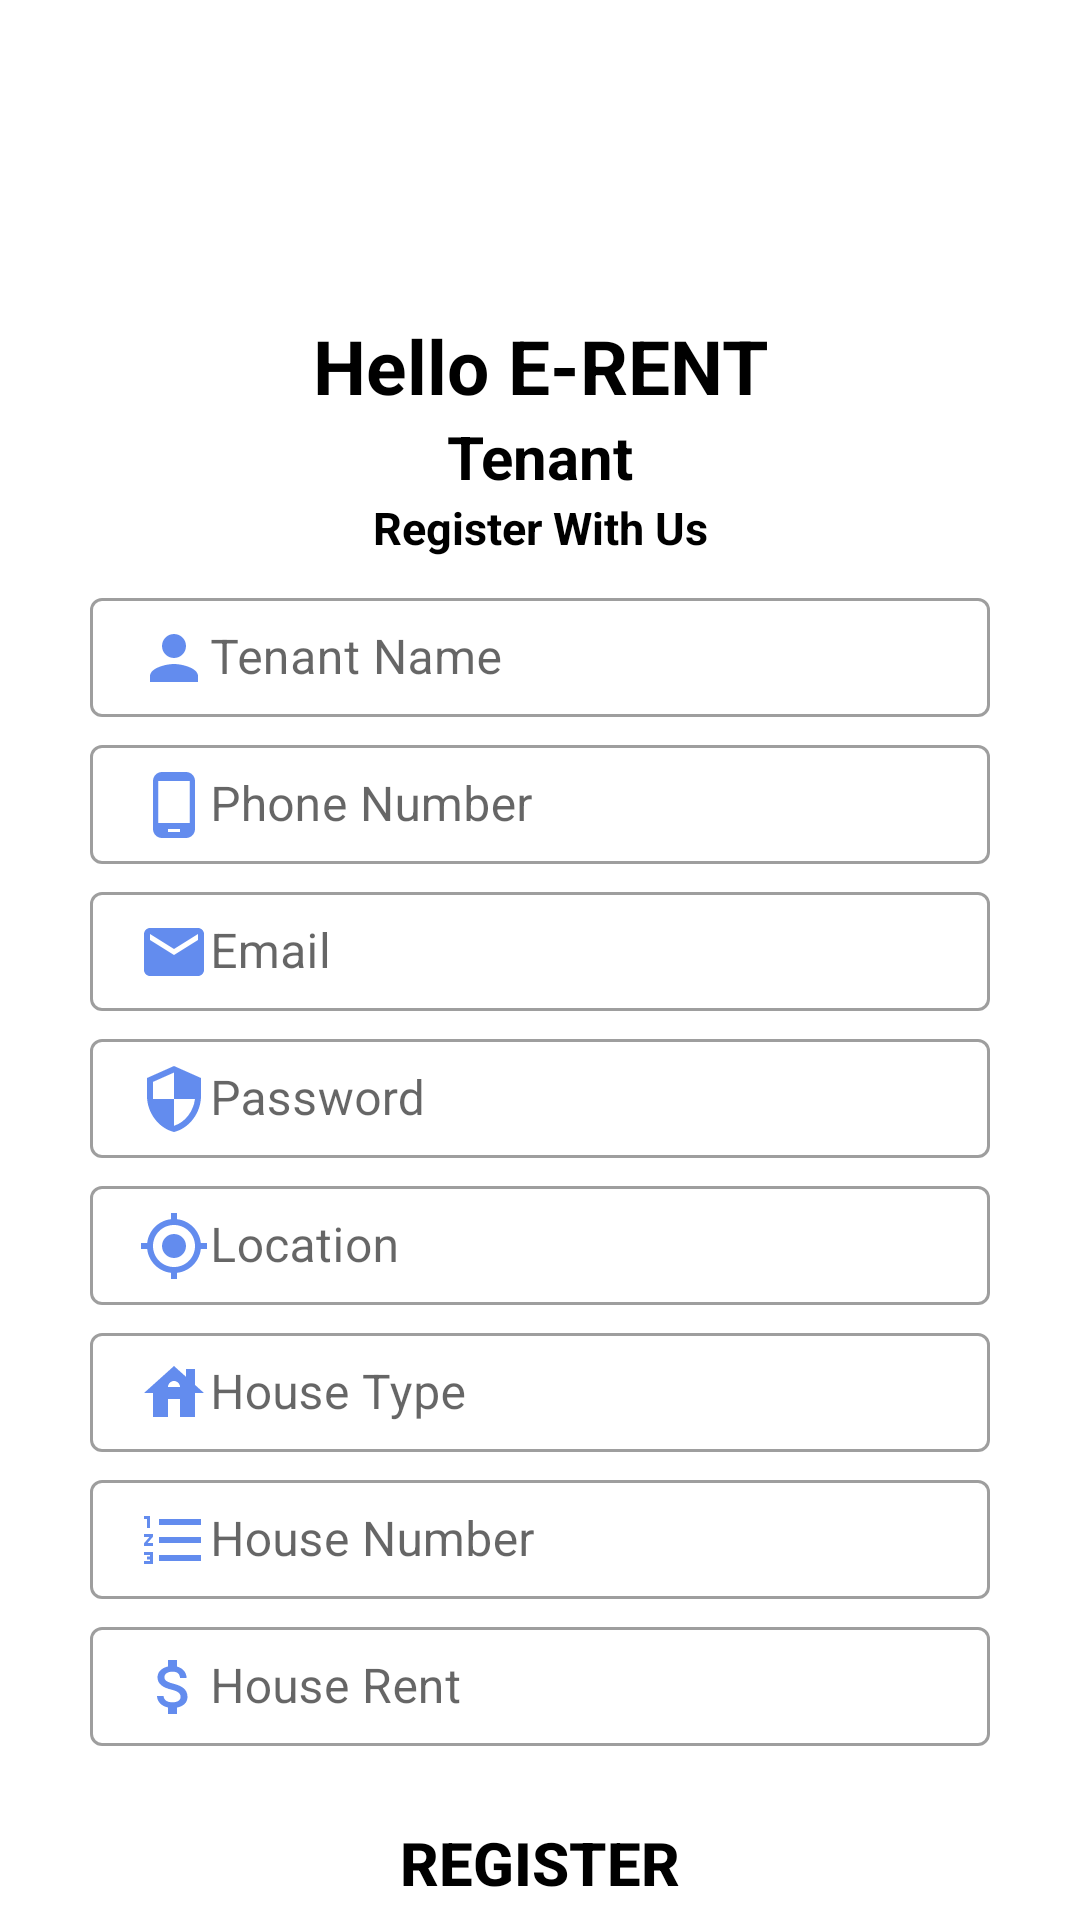

Produce the Android XML layout that renders to this screen, including the resource entries it uses.
<!-- AndroidManifest.xml: application theme Theme.ERENT -->
<!-- res/layout/activity_user_register.xml -->
<?xml version="1.0" encoding="utf-8"?>
<LinearLayout xmlns:android="http://schemas.android.com/apk/res/android"
    xmlns:tools="http://schemas.android.com/tools"
    android:layout_width="match_parent"
    android:layout_height="match_parent"
    android:orientation="vertical"
    tools:context=".ui.LandRegister">

    <ImageView
        android:layout_width="match_parent"
        android:layout_height="100dp"
        android:src="@drawable/home"
        android:layout_marginTop="5dp"
        android:contentDescription="@string/icon" />

    <TextView
        android:layout_width="match_parent"
        android:layout_height="wrap_content"
        android:gravity="center"
        android:textColor="@color/black"
        android:textSize="25sp"
        android:textStyle="bold"
        android:text="@string/hello_e_rent"
        />
    <TextView
        android:layout_width="match_parent"
        android:layout_height="wrap_content"
        android:gravity="center"
        android:textSize="20sp"
        android:textColor="@color/black"
        android:textStyle="bold"
        android:text="@string/tenant"
        />

    <TextView
        android:layout_width="match_parent"
        android:layout_height="wrap_content"
        android:text="@string/register_with_us"
        android:gravity="center"
        android:textSize="15sp"
        android:textColor="@color/black"
        android:textStyle="bold"
        />

    <com.google.android.material.textfield.TextInputLayout
        android:layout_width="match_parent"
        style="@style/Widget.MaterialComponents.TextInputLayout.OutlinedBox"
        android:layout_marginHorizontal="30dp"
        android:layout_marginTop="8dp"
        android:layout_height="45dp">

        <com.google.android.material.textfield.TextInputEditText
            android:layout_width="match_parent"
            android:layout_height="wrap_content"
            android:hint="@string/tenant_name"
            android:maxLines="1"
            android:maxLength="30"
            android:inputType="text"
            android:drawableStart="@drawable/ic_baseline_person_24"
            />

    </com.google.android.material.textfield.TextInputLayout>

    <com.google.android.material.textfield.TextInputLayout
        android:layout_width="match_parent"
        style="@style/Widget.MaterialComponents.TextInputLayout.OutlinedBox"
        android:layout_marginHorizontal="30dp"
        android:layout_marginTop="4dp"
        android:layout_height="45dp">

        <com.google.android.material.textfield.TextInputEditText
            android:layout_width="match_parent"
            android:layout_height="wrap_content"
            android:hint="@string/phone_number"
            android:maxLines="1"
            android:maxLength="30"
            android:inputType="number"
            android:drawableStart="@drawable/ic_baseline_phone_android_24"
            />

    </com.google.android.material.textfield.TextInputLayout>

    <com.google.android.material.textfield.TextInputLayout
        android:layout_width="match_parent"
        style="@style/Widget.MaterialComponents.TextInputLayout.OutlinedBox"
        android:layout_marginHorizontal="30dp"
        android:layout_marginTop="4dp"
        android:layout_height="45dp">

        <com.google.android.material.textfield.TextInputEditText
            android:layout_width="match_parent"
            android:layout_height="wrap_content"
            android:hint="@string/email"
            android:maxLines="1"
            android:maxLength="30"
            android:inputType="textEmailAddress"
            android:drawableStart="@drawable/ic_baseline_email_24"
            />

    </com.google.android.material.textfield.TextInputLayout>

    <com.google.android.material.textfield.TextInputLayout
        android:layout_width="match_parent"
        style="@style/Widget.MaterialComponents.TextInputLayout.OutlinedBox"
        android:layout_marginHorizontal="30dp"
        android:layout_marginTop="4dp"
        android:layout_height="45dp">

        <com.google.android.material.textfield.TextInputEditText
            android:layout_width="match_parent"
            android:layout_height="wrap_content"
            android:hint="@string/password"
            android:maxLines="1"
            android:maxLength="30"
            android:inputType="textPassword"
            android:drawableStart="@drawable/ic_baseline_security_24"
            />

    </com.google.android.material.textfield.TextInputLayout>

    <com.google.android.material.textfield.TextInputLayout
        android:layout_width="match_parent"
        style="@style/Widget.MaterialComponents.TextInputLayout.OutlinedBox"
        android:layout_marginHorizontal="30dp"
        android:layout_marginTop="4dp"
        android:layout_height="45dp">

        <com.google.android.material.textfield.TextInputEditText
            android:layout_width="match_parent"
            android:layout_height="wrap_content"
            android:hint="@string/location"
            android:maxLines="1"
            android:maxLength="30"
            android:inputType="text"
            android:drawableStart="@drawable/ic_baseline_my_location_24"
            />

    </com.google.android.material.textfield.TextInputLayout>

    <com.google.android.material.textfield.TextInputLayout
        android:layout_width="match_parent"
        style="@style/Widget.MaterialComponents.TextInputLayout.OutlinedBox"
        android:layout_marginHorizontal="30dp"
        android:layout_marginTop="4dp"
        android:layout_height="45dp">

        <com.google.android.material.textfield.TextInputEditText
            android:layout_width="match_parent"
            android:layout_height="wrap_content"
            android:hint="@string/house_type"
            android:maxLines="1"
            android:maxLength="30"
            android:inputType="text"
            android:drawableStart="@drawable/ic_baseline_house_24"
            />

    </com.google.android.material.textfield.TextInputLayout>

    <com.google.android.material.textfield.TextInputLayout
        android:layout_width="match_parent"
        style="@style/Widget.MaterialComponents.TextInputLayout.OutlinedBox"
        android:layout_marginHorizontal="30dp"
        android:layout_marginTop="4dp"
        android:layout_height="45dp">

        <com.google.android.material.textfield.TextInputEditText
            android:layout_width="match_parent"
            android:layout_height="wrap_content"
            android:hint="@string/house_number"
            android:maxLines="1"
            android:maxLength="30"
            android:inputType="number"
            android:drawableStart="@drawable/ic_baseline_format_list_numbered_24"
            />

    </com.google.android.material.textfield.TextInputLayout>

    <com.google.android.material.textfield.TextInputLayout
        android:layout_width="match_parent"
        style="@style/Widget.MaterialComponents.TextInputLayout.OutlinedBox"
        android:layout_marginHorizontal="30dp"
        android:layout_marginTop="4dp"
        android:layout_height="45dp">

        <com.google.android.material.textfield.TextInputEditText
            android:layout_width="match_parent"
            android:layout_height="wrap_content"
            android:hint="@string/house_rent"
            android:maxLines="1"
            android:maxLength="30"
            android:inputType="number"
            android:drawableStart="@drawable/ic_baseline_attach_money_24"
            />

    </com.google.android.material.textfield.TextInputLayout>

    <Button
        android:id="@+id/btnTenantLogin"
        android:layout_width="match_parent"
        android:layout_height="wrap_content"
        android:layout_marginHorizontal="70dp"
        android:background="@drawable/button"
        android:layout_marginTop="20dp"
        android:textColor="@color/black"
        android:text="@string/register"
        android:textStyle="bold"
        android:textSize="20sp"
        />

    <TextView
        android:layout_width="match_parent"
        android:layout_height="wrap_content"
        android:text="@string/already_have_an_account"
        android:gravity="center"
        android:textColor="@color/black"
        android:layout_marginTop="20dp"
        android:textStyle="bold"
        />

    <TextView
        android:id="@+id/btnTenantRegister"
        android:layout_width="match_parent"
        android:layout_height="wrap_content"
        android:text="@string/login"
        android:gravity="center"
        android:textColor="#576AE8"
        android:layout_marginTop="5dp"
        />

</LinearLayout>
<!-- resources referenced by this layout -->
<resources>
  <color name="black">#FF000000</color>
  <!-- drawable button (drawable) -->
  <?xml version="1.0" encoding="utf-8"?>
  <shape
      android:shape="rectangle"
      xmlns:android="http://schemas.android.com/apk/res/android">
  
      <corners
          android:radius="40dp"/>
  
  </shape>
  <!-- drawable ic_baseline_email_24 (drawable) -->
  <vector android:height="24dp" android:tint="#638CEE"
      android:viewportHeight="24" android:viewportWidth="24"
      android:width="24dp" xmlns:android="http://schemas.android.com/apk/res/android">
      <path android:fillColor="@android:color/white" android:pathData="M20,4L4,4c-1.1,0 -1.99,0.9 -1.99,2L2,18c0,1.1 0.9,2 2,2h16c1.1,0 2,-0.9 2,-2L22,6c0,-1.1 -0.9,-2 -2,-2zM20,8l-8,5 -8,-5L4,6l8,5 8,-5v2z"/>
  </vector>
  <!-- drawable ic_baseline_house_24 (drawable) -->
  <vector android:height="24dp" android:tint="#638CEE"
      android:viewportHeight="24" android:viewportWidth="24"
      android:width="24dp" xmlns:android="http://schemas.android.com/apk/res/android">
      <path android:fillColor="@android:color/white" android:pathData="M19,9.3V4h-3v2.6L12,3L2,12h3v8h5v-6h4v6h5v-8h3L19,9.3zM10,10c0,-1.1 0.9,-2 2,-2s2,0.9 2,2H10z"/>
  </vector>
  <!-- drawable ic_baseline_person_24 (drawable) -->
  <vector android:height="24dp" android:tint="#638CEE"
      android:viewportHeight="24" android:viewportWidth="24"
      android:width="24dp" xmlns:android="http://schemas.android.com/apk/res/android">
      <path android:fillColor="@android:color/white" android:pathData="M12,12c2.21,0 4,-1.79 4,-4s-1.79,-4 -4,-4 -4,1.79 -4,4 1.79,4 4,4zM12,14c-2.67,0 -8,1.34 -8,4v2h16v-2c0,-2.66 -5.33,-4 -8,-4z"/>
  </vector>
  <!-- drawable ic_baseline_phone_android_24 (drawable) -->
  <vector android:height="24dp" android:tint="#638CEE"
      android:viewportHeight="24" android:viewportWidth="24"
      android:width="24dp" xmlns:android="http://schemas.android.com/apk/res/android">
      <path android:fillColor="@android:color/white" android:pathData="M16,1L8,1C6.34,1 5,2.34 5,4v16c0,1.66 1.34,3 3,3h8c1.66,0 3,-1.34 3,-3L19,4c0,-1.66 -1.34,-3 -3,-3zM14,21h-4v-1h4v1zM17.25,18L6.75,18L6.75,4h10.5v14z"/>
  </vector>
  <!-- drawable ic_baseline_security_24 (drawable) -->
  <vector android:height="24dp" android:tint="#638CEE"
      android:viewportHeight="24" android:viewportWidth="24"
      android:width="24dp" xmlns:android="http://schemas.android.com/apk/res/android">
      <path android:fillColor="@android:color/white" android:pathData="M12,1L3,5v6c0,5.55 3.84,10.74 9,12 5.16,-1.26 9,-6.45 9,-12L21,5l-9,-4zM12,11.99h7c-0.53,4.12 -3.28,7.79 -7,8.94L12,12L5,12L5,6.3l7,-3.11v8.8z"/>
  </vector>
  <string name="already_have_an_account">Already Have An Account?</string>
  <string name="email">Email</string>
  <string name="hello_e_rent">Hello E-RENT</string>
  <string name="house_number">House Number</string>
  <string name="house_rent">House Rent</string>
  <string name="house_type">House Type</string>
  <string name="icon">icon</string>
  <string name="location">Location</string>
  <string name="login">Login</string>
  <string name="password">Password</string>
  <string name="phone_number">Phone Number</string>
  <string name="register">Register</string>
  <string name="register_with_us">Register With Us</string>
  <string name="tenant">Tenant</string>
  <string name="tenant_name">Tenant Name</string>
  <color name="purple_500">#649ED9</color>
  <color name="purple_700">#649ED9</color>
  <color name="white">#FFFFFFFF</color>
  <color name="teal_200">#FF03DAC5</color>
  <color name="teal_700">#FF018786</color>
</resources>
